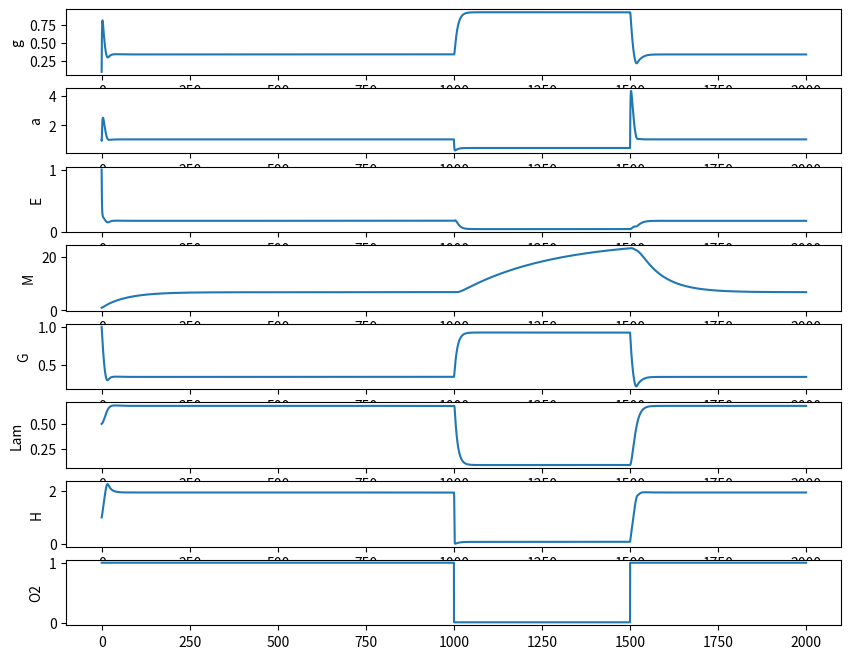

Generate this figure with matplotlib:
import numpy as np
import matplotlib.pyplot as plt 

af = 1.0
bf = 1.0

aw = 0.1
bw = 0.1

gc = 1.0


T = 2000.0
dt = 0.05
ts, dt = np.linspace(0,T,int(T/dt)+1,retstep=True)

go = 1.0 # outside glucose
rho0 = 1.0 # O2
hyprho0 = 1e-2  
gc = 1.0
rhoc = 1.0
Ec = 1.0
ac = 0.9
hc = 0.9
n = 4

gi = 0*ts; gi[0] = 0.1
Lam = 0*ts; Lam[0] = 0.5
a = 0*ts; a[0] = 1.0
E = 0*ts; E[0] = 1.0
M = 0*ts; M[0] = 1.0
G = 0*ts; G[0] = 1.0
H = 0*ts; H[0] = 1.0

def getOxygen():
    o2 = rho0 + 0*ts
    o2[ts>1000] = hyprho0
    o2[ts>1500] = rho0
#    o2[ts>1000] = rho0 + 0.1*np.sin(2*np.pi*ts[ts>1000]/5)

    return o2

def hill1(x,k,n):
    return (x**n)/(k**n + x**n)

def dgidt(Gn,gin):
    return af*Gn*go - bf*gin

def dadt(an,gin,Lamn,rhon):
    glyco = hill1(gin,gc,1)
    oxphos = (1-Lamn)*hill1(rhon,rhoc,n)*hill1(gin,gc,1)
    return af*glyco + 20*af*oxphos - bf*an

def dEdt(En,Lamn,gin):
    return af*Lamn*hill1(gin,gc,1) - bf*En

def dMdt(Mn,En):
    return aw - bw*Mn*hill1(En,Ec,1)

def dGdt(Gn,an):
    return aw*(1-hill1(an,ac,n)) - bw*Gn

def dLamdt(Hn,Lamn):
    return aw*hill1(Hn,hc,1) - bw*Lamn

def dHdt(an,Hn):
#    print(aw, bw, Hn, an, bw*Hn*(1 - hill1(an,0*ac,n)))
#    return aw - bw*Hn*(1 - hill1(an,0*ac,n))
    return aw - bw*Hn*(ac**n)/(an**n)

rho = getOxygen()

for i in range(1,len(ts)):
    gi[i] = gi[i-1] + dt*dgidt(G[i-1],gi[i-1])

    a[i] = a[i-1] + dt*dadt(a[i-1],gi[i-1],Lam[i-1],rho[i-1])

    E[i] = E[i-1] + dt*dEdt(E[i-1],Lam[i-1],gi[i-1])

    M[i] = M[i-1] + dt*dMdt(M[i-1],E[i-1])

    G[i] = G[i-1] + dt*dGdt(G[i-1],a[i-1])

    Lam[i] = Lam[i-1] + dt*dLamdt(H[i-1],Lam[i-1])

    H[i] = H[i-1] + dt*dHdt(a[i-1],H[i-1])

print(rho0, gi[-1],a[-1],E[-1],M[-1],G[-1],Lam[-1],H[-1])

f, ax = plt.subplots(8,1,figsize=(10,8))
ax[0].plot(ts,gi);ax[0].set_ylabel('g')
ax[1].plot(ts,a); ax[1].set_ylabel('a')
ax[2].plot(ts,E); ax[2].set_ylabel('E')
ax[3].plot(ts,M); ax[3].set_ylabel('M')
ax[4].plot(ts,G); ax[4].set_ylabel('G')
ax[5].plot(ts,Lam);ax[5].set_ylabel('Lam')
ax[6].plot(ts,H);  ax[6].set_ylabel('H')
ax[7].plot(ts,rho);  ax[7].set_ylabel('O2')
plt.show()
